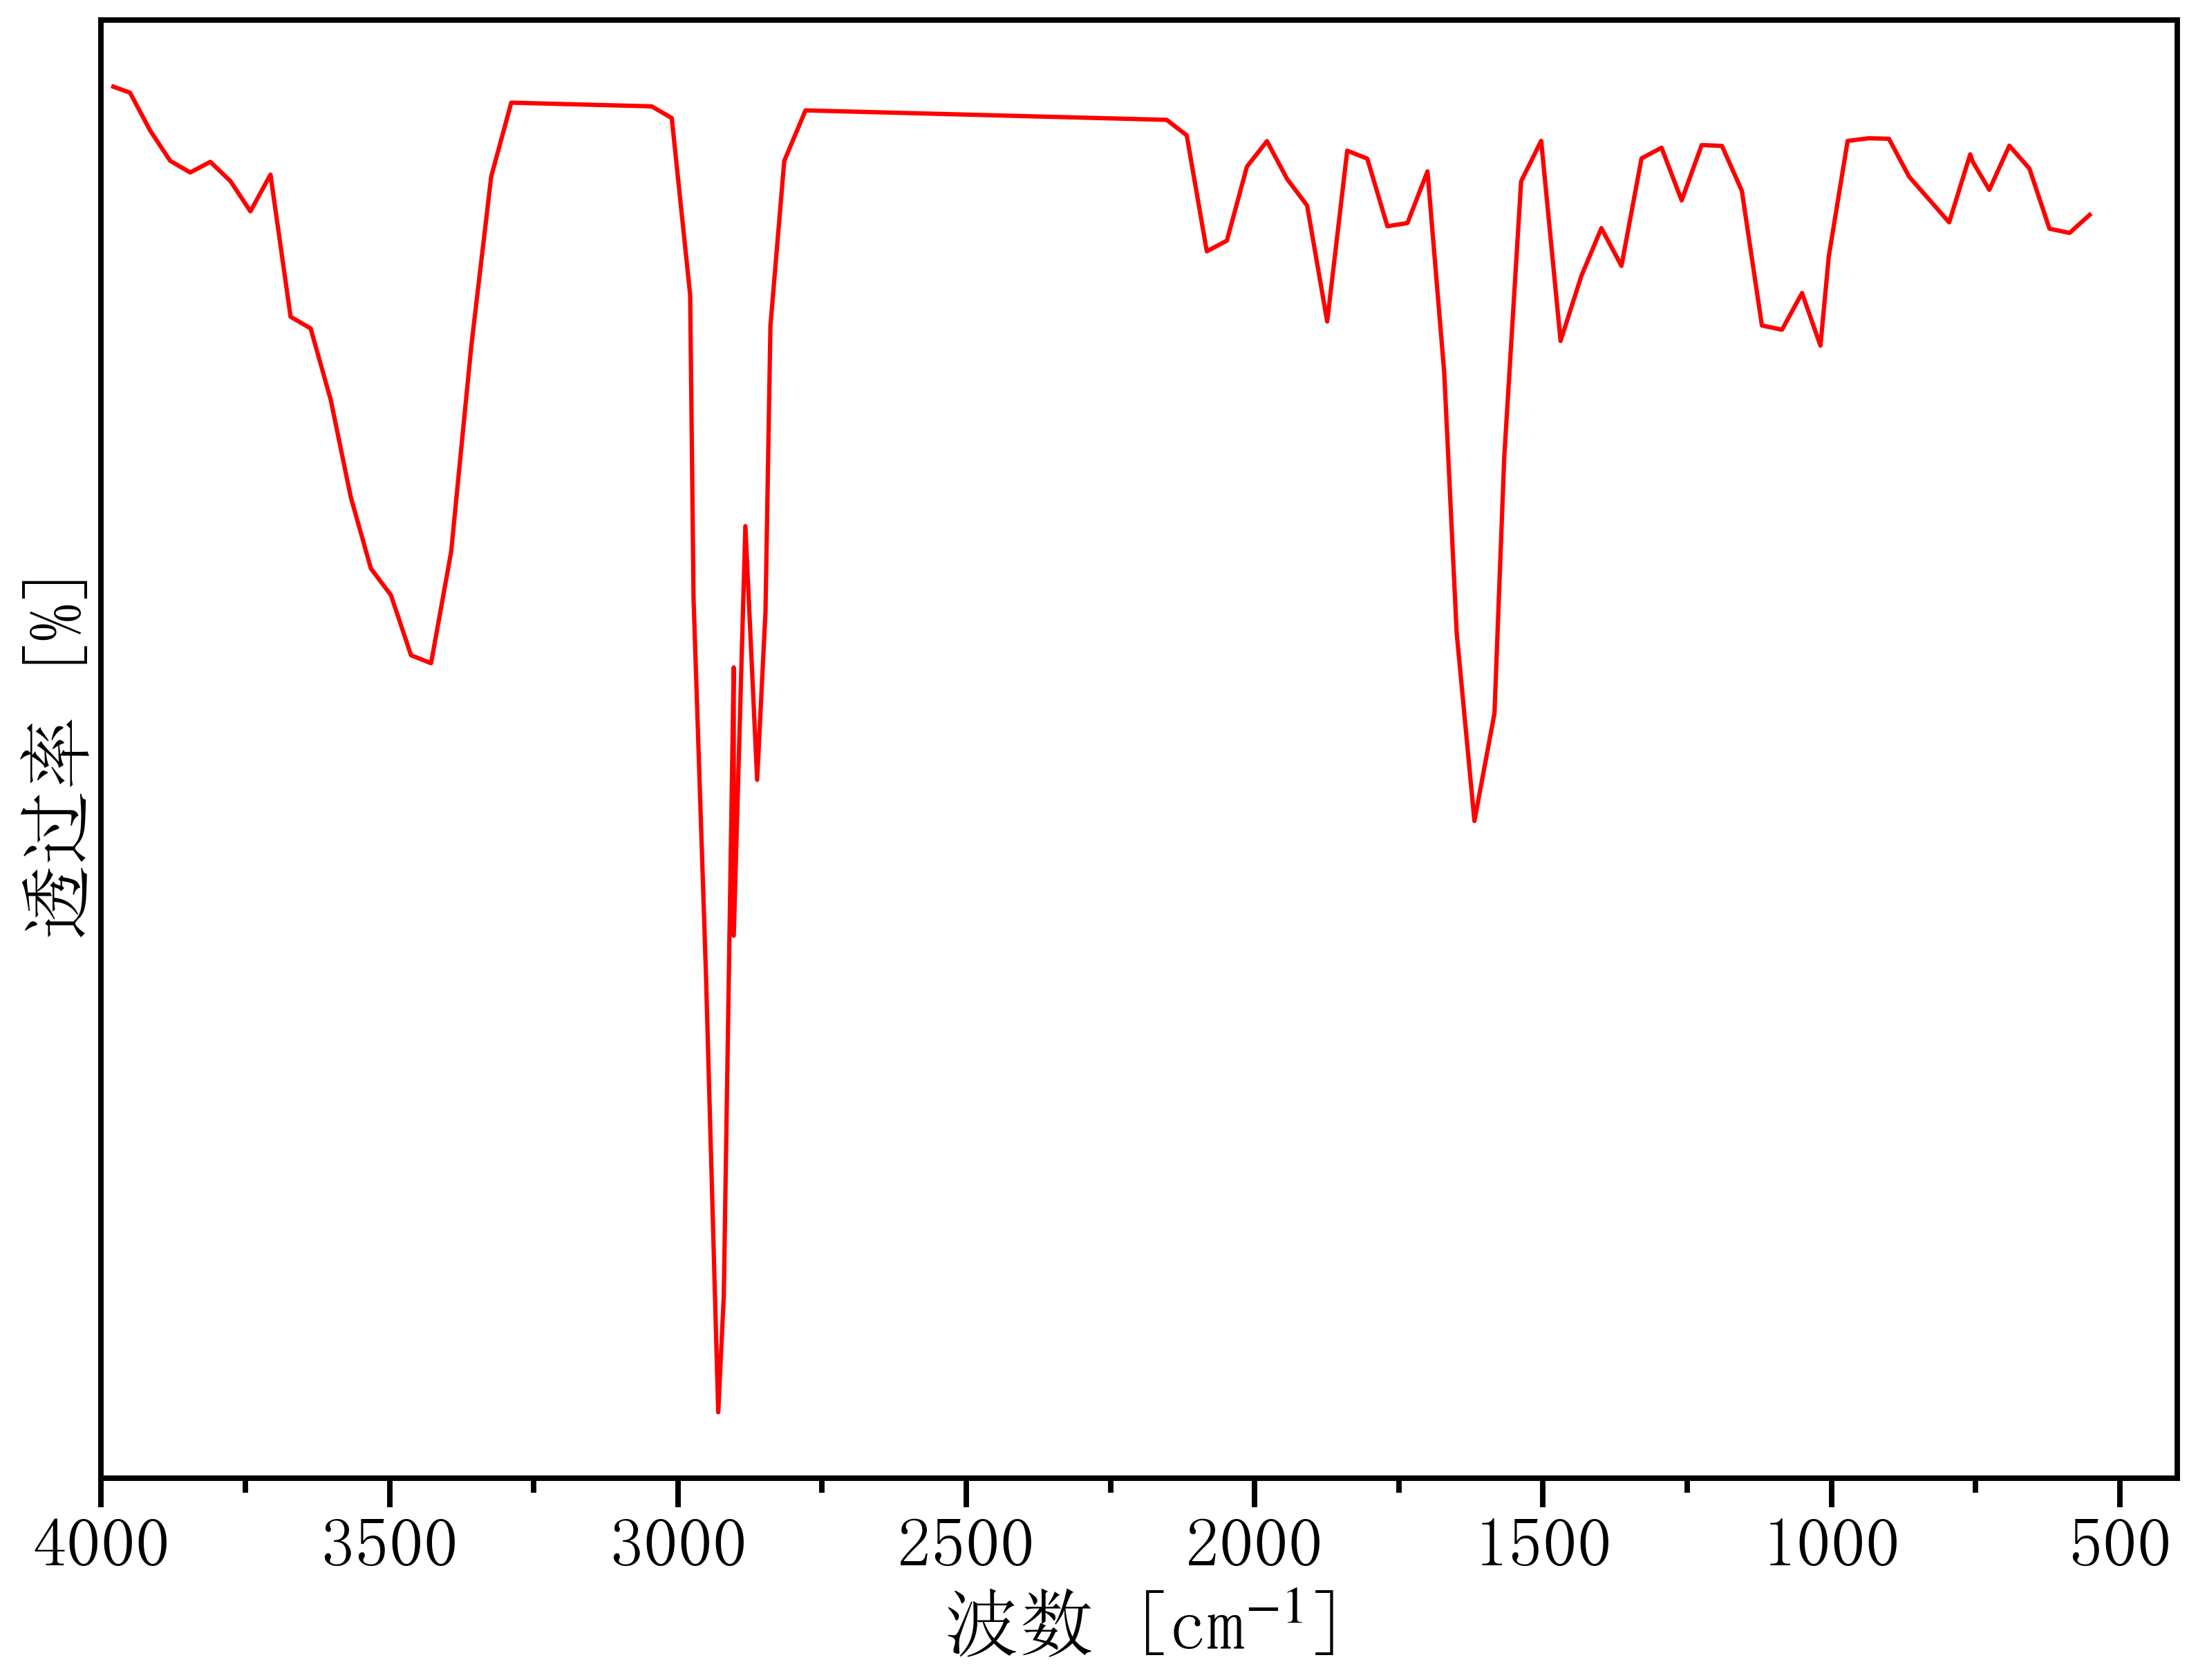

Data behind this chart, as committed beside it:
516.2692837631052, 78.120348477284
3979, 78.67
3950, 78.64
3915, 78.45
3880, 78.3
3846, 78.24
3811, 78.29
3776, 78.19
3741, 78.04
3706, 78.23
3672, 77.51
3637, 77.45
3602, 77.09
3567, 76.59
3532, 76.23
3498, 76.1
3463, 75.79
3428, 75.75
3393, 76.32
3358, 77.35
3324, 78.22
3289, 78.59
3254, 78.59
3219, 78.59
3185, 78.58
3150, 78.58
3115, 78.58
3080, 78.58
3045, 78.57
3011, 78.51
2979, 77.62
2973, 76.08
2951, 74.19
2930, 71.96
2920, 72.55
2903, 75.73
2903, 74.37
2883, 76.45
2863, 75.16
2848, 76.01
2840, 77.46
2816, 78.3
2779, 78.55
2744, 78.55
2709, 78.55
2674, 78.54
2640, 78.54
2605, 78.54
2570, 78.54
2535, 78.53
2500, 78.53
2466, 78.53
2431, 78.53
2396, 78.52
2361, 78.52
2326, 78.52
2292, 78.52
2257, 78.51
2222, 78.51
2187, 78.51
2153, 78.5
... 49 more rows
